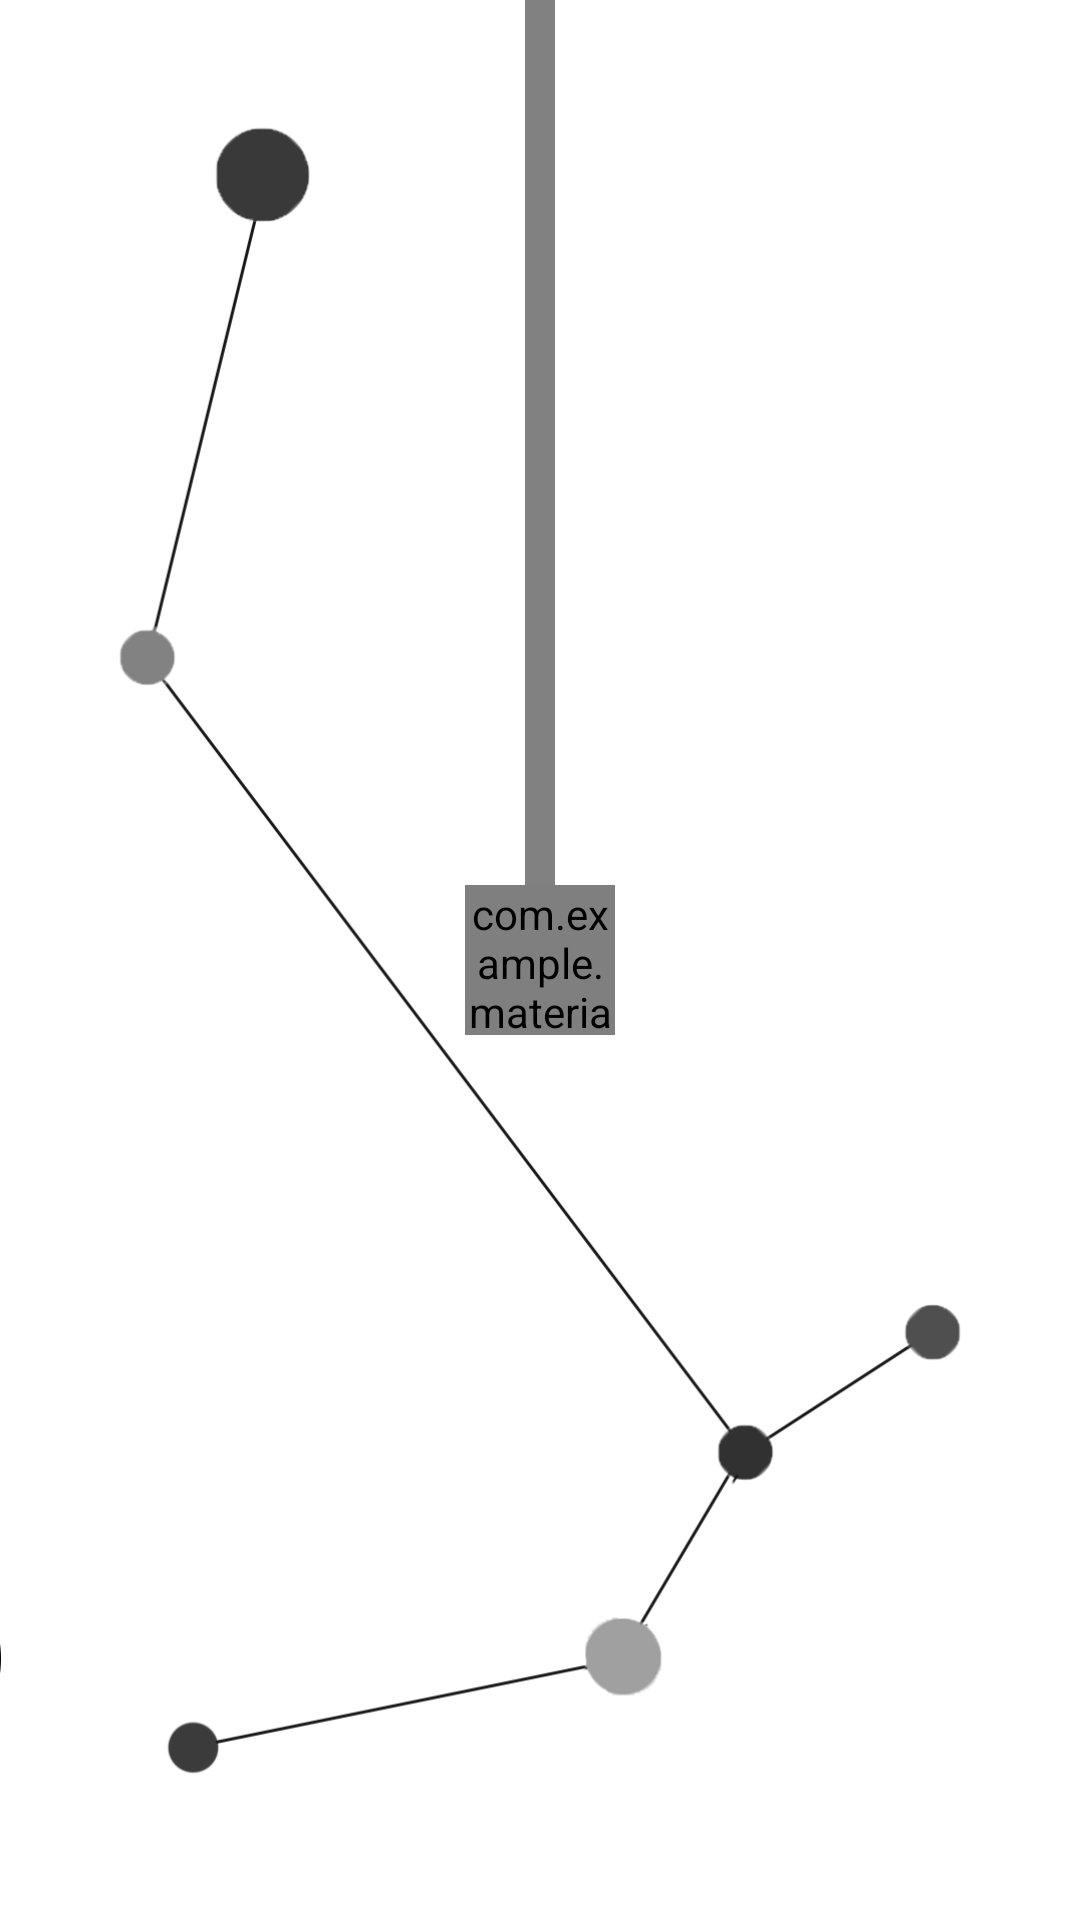

Here is an Android app screen rendered from its layout file. Give the layout XML and the strings, colors and styles it references.
<!-- AndroidManifest.xml: application theme ThemeLight -->
<!-- res/layout/fragment_animation.xml -->
<?xml version="1.0" encoding="utf-8"?>
<androidx.constraintlayout.widget.ConstraintLayout xmlns:android="http://schemas.android.com/apk/res/android"
    xmlns:app="http://schemas.android.com/apk/res-auto"
    xmlns:tools="http://schemas.android.com/tools"
    android:id="@+id/constraint_container"
    android:layout_width="match_parent"
    android:layout_height="match_parent">

    <ImageView
        android:id="@+id/bg_start"
        android:layout_width="match_parent"
        android:layout_height="match_parent"
        android:src="@drawable/bg_start"
        android:scaleType="centerCrop"
        app:layout_constraintBottom_toTopOf="parent"
        app:layout_constraintEnd_toEndOf="parent"
        app:layout_constraintStart_toStartOf="parent"
        app:layout_constraintTop_toTopOf="parent" />

    <TextView
        android:id="@+id/click"
        android:layout_width="100dp"
        android:layout_height="wrap_content"
        android:text="@string/click_for_start_animation"
        android:layout_marginStart="8dp"
        android:textColor="@color/colorAccent"
        android:alpha="0.6"
        android:visibility="gone"
        app:layout_constraintBottom_toBottomOf="parent"
        app:layout_constraintStart_toEndOf="@id/customButton"
        app:layout_constraintTop_toTopOf="parent" />

    <FrameLayout
        android:id="@+id/frameContainer"
        android:layout_width="match_parent"
        android:layout_height="match_parent"
        android:alpha="0">

        <ImageView
            android:layout_width="match_parent"
            android:layout_height="match_parent"
            android:scaleType="centerCrop"
            android:src="@drawable/bg" />

    </FrameLayout>

    <FrameLayout
        android:id="@+id/containerForButton"
        android:layout_width="match_parent"
        android:layout_height="200dp"
        app:layout_constraintBottom_toTopOf="parent"
        app:layout_constraintStart_toStartOf="parent"/>

    <TextView
        android:id="@+id/textHeader"
        android:layout_width="230dp"
        android:layout_height="wrap_content"
        android:text="@string/welcome_to_app_nasa"
        android:layout_marginEnd="20dp"
        android:layout_marginTop="20dp"
        android:textColor="@color/white"
        android:alpha="0"
        android:textSize="35sp"
        app:layout_constraintEnd_toEndOf="parent"
        app:layout_constraintTop_toTopOf="parent"
        tools:alpha="100"/>

    <ImageView
        android:id="@+id/cloud"
        android:layout_width="200dp"
        android:layout_height="200dp"
        android:src="@drawable/ic_cloud"
        app:layout_constraintBottom_toBottomOf="parent"
        app:layout_constraintEnd_toStartOf="parent" />

    <View
        android:id="@+id/view2"
        android:layout_width="5dp"
        android:layout_height="0dp"
        android:background="#000A30"
        android:layout_marginBottom="150dp"
        android:layout_marginStart="120dp"
        app:layout_constraintBottom_toBottomOf="@+id/moon"
        app:layout_constraintStart_toStartOf="parent" />

    <ImageView
        android:id="@+id/moon"
        android:layout_width="200dp"
        android:layout_height="200dp"
        android:src="@drawable/moon"
        android:layout_marginStart="30dp"
        app:layout_constraintBottom_toTopOf="parent"
        app:layout_constraintStart_toStartOf="parent" />

    <ImageView
        android:id="@+id/cloud2"
        android:layout_width="200dp"
        android:layout_height="200dp"
        android:src="@drawable/ic_cloud"
        android:layout_marginBottom="40dp"
        app:layout_constraintBottom_toBottomOf="parent"
        app:layout_constraintStart_toEndOf="parent" />

    <View
        android:id="@+id/view"
        android:layout_width="10dp"
        android:layout_height="0dp"
        android:background="#818181"
        android:layout_marginBottom="10dp"
        app:layout_constraintBottom_toBottomOf="@+id/customButton"
        app:layout_constraintEnd_toEndOf="parent"
        app:layout_constraintStart_toStartOf="parent"
        app:layout_constraintTop_toTopOf="@id/containerForButton" />

    <com.example.materialdesign.fragment.animation.CustomButtonLoadingView
        android:id="@+id/customButton"
        android:layout_width="50dp"
        android:layout_height="50dp"
        app:layout_constraintBottom_toBottomOf="parent"
        app:layout_constraintEnd_toEndOf="parent"
        app:layout_constraintStart_toStartOf="parent"
        app:layout_constraintTop_toTopOf="parent" />

</androidx.constraintlayout.widget.ConstraintLayout>
<!-- resources referenced by this layout -->
<resources>
  <color name="colorAccent">#FFD81B60</color>
  <color name="white">#FFFFFFFF</color>
  <!-- drawable bg: png bitmap (drawable, 40746 bytes) -->
  <!-- drawable bg_start: png bitmap (drawable, 62514 bytes) -->
  <!-- drawable ic_cloud: png bitmap (drawable, 25932 bytes) -->
  <!-- drawable moon: png bitmap (drawable, 634418 bytes) -->
  <string name="click_for_start_animation">Click for start animation</string>
  <string name="welcome_to_app_nasa">Welcome to App NASA</string>
  <style name="ThemeLight" parent="Theme.MaterialComponents.DayNight.NoActionBar">
          
          <item name="colorPrimary">@color/purple_500</item>
          <item name="colorPrimaryVariant">#9C9C9C</item>
          <item name="colorOnPrimary">@color/white</item>
          
          <item name="colorSecondary">@color/teal_200</item>
          <item name="colorSecondaryVariant">@color/teal_700</item>
          <item name="colorOnSecondary">@color/black</item>
          
          <item name="android:statusBarColor" tools:targetApi="l">?attr/colorPrimaryVariant</item>
  
  
          
          <item name="colorWiki">#E3DED5</item>
          <item name="white100">#F8F8F8</item>
          <item name="toolbarColor_and_bottomNav">#FFFFFF</item>
          <item name="description">#F6F6F6</item>
      </style>
  <color name="purple_500">#4856A3</color>
  <color name="teal_200">#FF03DAC5</color>
  <color name="teal_700">#FF018786</color>
  <color name="black">#FF000000</color>
</resources>
